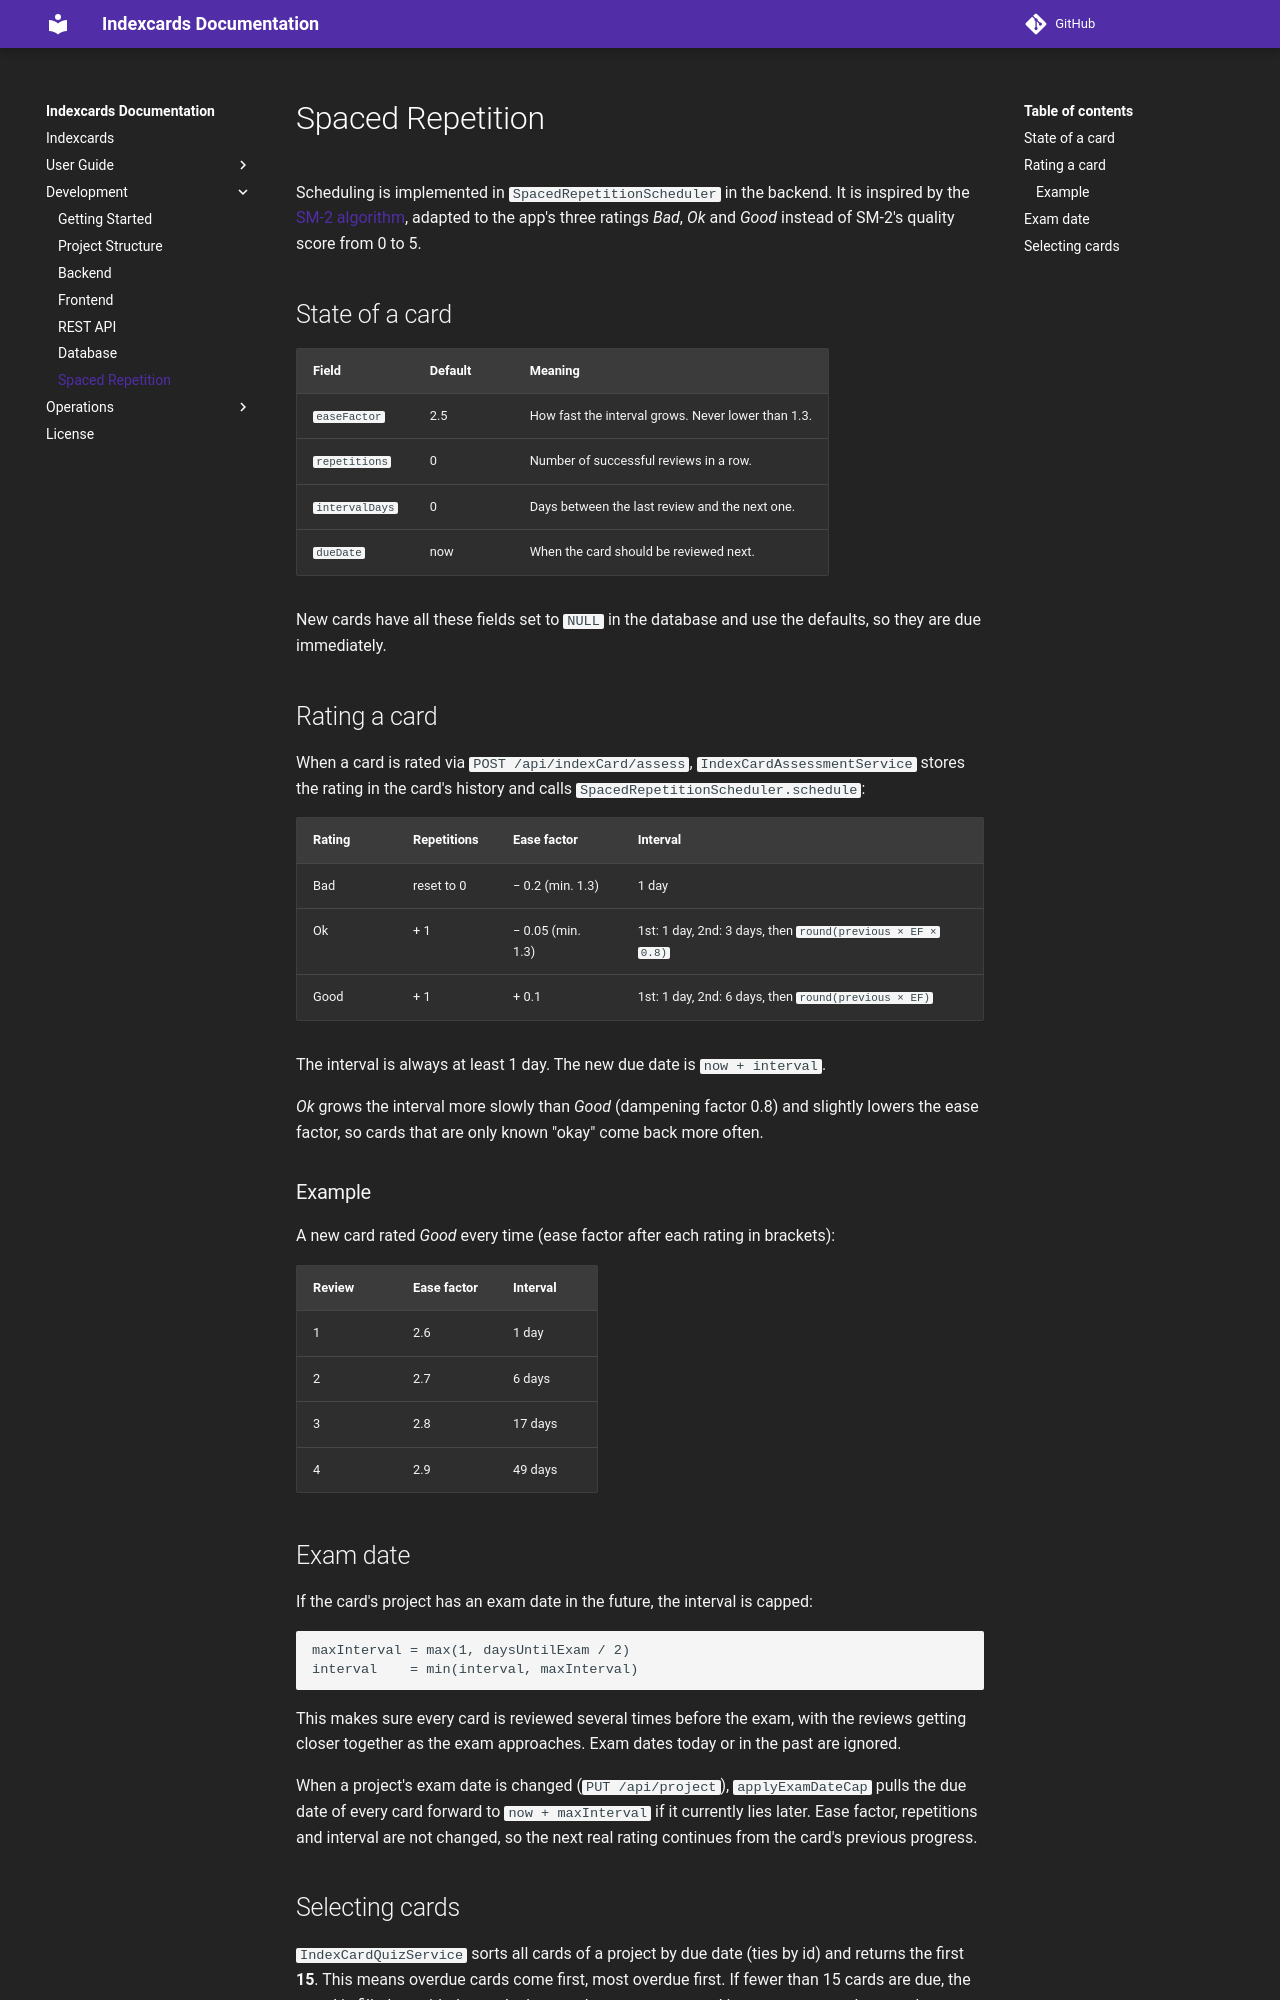

repository: 7ubi/indexcards · page: development/spaced-repetition/index.html · generator: mkdocs

# Spaced Repetition

Scheduling is implemented in `SpacedRepetitionScheduler` in the backend. It is inspired by the
[SM-2 algorithm](https://en.wikipedia.org/wiki/SuperMemo#Description_of_SM-2_algorithm), adapted to the app's three
ratings *Bad*, *Ok* and *Good* instead of SM-2's quality score from 0 to 5.

## State of a card

| Field          | Default | Meaning                                                         |
|----------------|---------|-----------------------------------------------------------------|
| `easeFactor`   | 2.5     | How fast the interval grows. Never lower than 1.3.              |
| `repetitions`  | 0       | Number of successful reviews in a row.                          |
| `intervalDays` | 0       | Days between the last review and the next one.                  |
| `dueDate`      | now     | When the card should be reviewed next.                          |

New cards have all these fields set to `NULL` in the database and use the defaults, so they are due immediately.

## Rating a card

When a card is rated via `POST /api/indexCard/assess`, `IndexCardAssessmentService` stores the rating in the card's
history and calls `SpacedRepetitionScheduler.schedule`:

| Rating | Repetitions | Ease factor           | Interval                                                     |
|--------|-------------|-----------------------|--------------------------------------------------------------|
| Bad    | reset to 0  | − 0.2 (min. 1.3)      | 1 day                                                        |
| Ok     | + 1         | − 0.05 (min. 1.3)     | 1st: 1 day, 2nd: 3 days, then `round(previous × EF × 0.8)`   |
| Good   | + 1         | + 0.1                 | 1st: 1 day, 2nd: 6 days, then `round(previous × EF)`         |

The interval is always at least 1 day. The new due date is `now + interval`.

*Ok* grows the interval more slowly than *Good* (dampening factor 0.8) and slightly lowers the ease factor, so cards
that are only known "okay" come back more often.

### Example

A new card rated *Good* every time (ease factor after each rating in brackets):

| Review | Ease factor | Interval |
|--------|-------------|----------|
| 1      | 2.6         | 1 day    |
| 2      | 2.7         | 6 days   |
| 3      | 2.8         | 17 days  |
| 4      | 2.9         | 49 days  |

## Exam date

If the card's project has an exam date in the future, the interval is capped:

```
maxInterval = max(1, daysUntilExam / 2)
interval    = min(interval, maxInterval)
```

This makes sure every card is reviewed several times before the exam, with the reviews getting closer together as the
exam approaches. Exam dates today or in the past are ignored.

When a project's exam date is changed (`PUT /api/project`), `applyExamDateCap` pulls the due date of every card forward
to `now + maxInterval` if it currently lies later. Ease factor, repetitions and interval are not changed, so the next
real rating continues from the card's previous progress.
